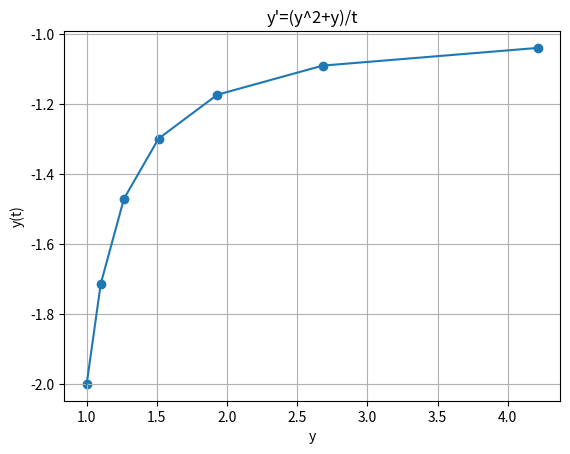

Write the Python code that produced this figure.
#!/usr/bin/env python
# coding: utf-8

# In[1]:


import numpy as np
import matplotlib.pyplot as plt

def rk4_step(f, t, y, h):
    k1 = h * f(t, y)
    k2 = h * f(t + 0.5 * h, y + 0.5 * k1)
    k3 = h * f(t + 0.5 * h, y + 0.5 * k2)
    k4 = h * f(t + h, y + k3)
    return y + (k1 + 2*k2 + 2*k3 + k4) / 6.0

def rk4_adaptive(f, t0, y0, t_end, h0, tol):
    t_values = [t0]
    y_values = [y0]
    t = t0
    y = y0
    h = h0
    
    while t < t_end:
        y1 = rk4_step(f, t, y, h)
        y2 = rk4_step(f, t + h, y1, h)
        
        y3 = rk4_step(f, t, y, 2*h)
        
        # Use the difference between two approximations to estimate the error
        error = (np.abs(y3 - y2))
        rho=(30*tol*h/error)
        
        # If error is within tolerance, accept the step
        if rho > 1:
            t = t + h
            y = y2
            t_values.append(t)
            y_values.append(y)
        
        # Adjust step size based on the error
        h = h*((rho)**0.25)
    
    return np.array(t_values), np.array(y_values)

# Example usage:
def f(t, y):
    return (y**2+y)/t  # Example differential equation dy/dt = (y^2+y)/t

t0 = 1
y0 = -2
t_end = 3
h0 = 0.1
tol = 1e-4

t_arr, y_arr = rk4_adaptive(f, t0, y0, t_end, h0, tol)
print("t values:", t_arr)
print("y values:", y_arr)
plt.scatter(t_arr, y_arr)
plt.plot(t_arr, y_arr)
plt.xlabel("y")
plt.ylabel("y(t)")
plt.grid()
plt.title("y'=(y^2+y)/t")
plt.show()


# In[ ]:




